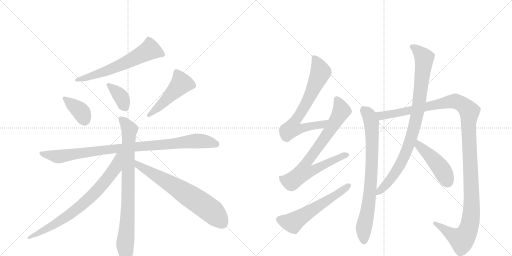
t = 0.00 s
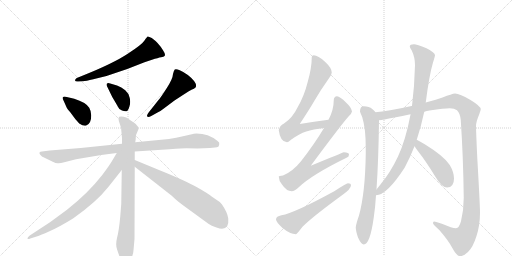
t = 2.49 s
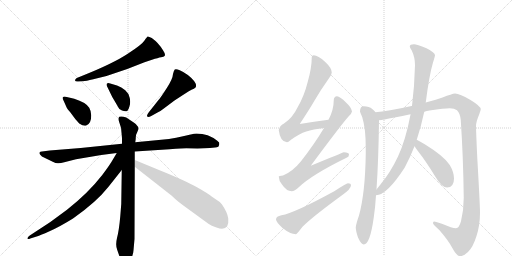
t = 4.97 s
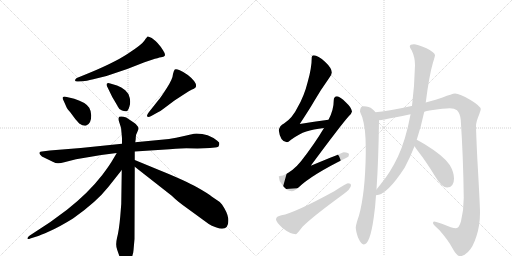
t = 7.45 s
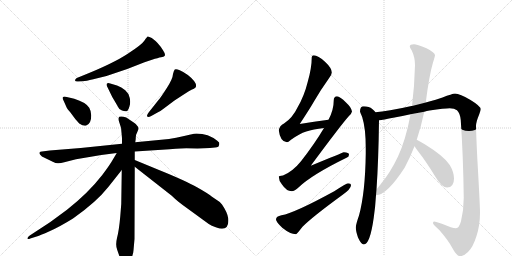
t = 9.94 s
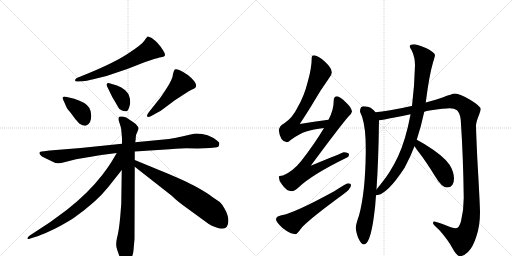
t = 12.42 s

The animated SVG that drew these frames (rendered in a browser with its animation timeline set to each time). Animation: 15 CSS @keyframes rules; one cycle of 12.42 s.

<svg version="1.1" viewBox="0 0 2048 1024" xmlns="http://www.w3.org/2000/svg">
  <g stroke="lightgray" stroke-dasharray="1,1" stroke-width="1" transform="scale(4, 4)">
    <line x1="0" y1="0" x2="256" y2="256"></line>
    <line x1="256" y1="0" x2="0" y2="256"></line>
    <line x1="128" y1="0" x2="128" y2="256"></line>
    <line x1="0" y1="128" x2="256" y2="128"></line>
    <line x1="256" y1="0" x2="512" y2="256"></line>
    <line x1="512" y1="0" x2="256" y2="256"></line>
    <line x1="384" y1="0" x2="384" y2="256"></line>
    <line x1="256" y1="128" x2="512" y2="128"></line>
  </g>
<g transform="scale(1, -1) translate(0, -850)">
   <style type="text/css">
    @keyframes keyframes0 {
      from {
       stroke: black;
       stroke-dashoffset: 624;
       stroke-width: 128;
       }
       67% {
       animation-timing-function: step-end;
       stroke: black;
       stroke-dashoffset: 0;
       stroke-width: 128;
       }
       to {
       stroke: black;
       stroke-width: 1024;
       }
       }
       #make-me-a-hanzi-animation-0 {
         animation: keyframes0 0.757812s both;
         animation-delay: 0.000000s;
         animation-timing-function: linear;
       }
    @keyframes keyframes1 {
      from {
       stroke: black;
       stroke-dashoffset: 377;
       stroke-width: 128;
       }
       55% {
       animation-timing-function: step-end;
       stroke: black;
       stroke-dashoffset: 0;
       stroke-width: 128;
       }
       to {
       stroke: black;
       stroke-width: 1024;
       }
       }
       #make-me-a-hanzi-animation-1 {
         animation: keyframes1 0.556803s both;
         animation-delay: 0.757812s;
         animation-timing-function: linear;
       }
    @keyframes keyframes2 {
      from {
       stroke: black;
       stroke-dashoffset: 375;
       stroke-width: 128;
       }
       55% {
       animation-timing-function: step-end;
       stroke: black;
       stroke-dashoffset: 0;
       stroke-width: 128;
       }
       to {
       stroke: black;
       stroke-width: 1024;
       }
       }
       #make-me-a-hanzi-animation-2 {
         animation: keyframes2 0.555176s both;
         animation-delay: 1.314616s;
         animation-timing-function: linear;
       }
    @keyframes keyframes3 {
      from {
       stroke: black;
       stroke-dashoffset: 495;
       stroke-width: 128;
       }
       62% {
       animation-timing-function: step-end;
       stroke: black;
       stroke-dashoffset: 0;
       stroke-width: 128;
       }
       to {
       stroke: black;
       stroke-width: 1024;
       }
       }
       #make-me-a-hanzi-animation-3 {
         animation: keyframes3 0.652832s both;
         animation-delay: 1.869792s;
         animation-timing-function: linear;
       }
    @keyframes keyframes4 {
      from {
       stroke: black;
       stroke-dashoffset: 961;
       stroke-width: 128;
       }
       76% {
       animation-timing-function: step-end;
       stroke: black;
       stroke-dashoffset: 0;
       stroke-width: 128;
       }
       to {
       stroke: black;
       stroke-width: 1024;
       }
       }
       #make-me-a-hanzi-animation-4 {
         animation: keyframes4 1.032064s both;
         animation-delay: 2.522624s;
         animation-timing-function: linear;
       }
    @keyframes keyframes5 {
      from {
       stroke: black;
       stroke-dashoffset: 839;
       stroke-width: 128;
       }
       73% {
       animation-timing-function: step-end;
       stroke: black;
       stroke-dashoffset: 0;
       stroke-width: 128;
       }
       to {
       stroke: black;
       stroke-width: 1024;
       }
       }
       #make-me-a-hanzi-animation-5 {
         animation: keyframes5 0.932780s both;
         animation-delay: 3.554688s;
         animation-timing-function: linear;
       }
    @keyframes keyframes6 {
      from {
       stroke: black;
       stroke-dashoffset: 765;
       stroke-width: 128;
       }
       71% {
       animation-timing-function: step-end;
       stroke: black;
       stroke-dashoffset: 0;
       stroke-width: 128;
       }
       to {
       stroke: black;
       stroke-width: 1024;
       }
       }
       #make-me-a-hanzi-animation-6 {
         animation: keyframes6 0.872559s both;
         animation-delay: 4.487467s;
         animation-timing-function: linear;
       }
    @keyframes keyframes7 {
      from {
       stroke: black;
       stroke-dashoffset: 683;
       stroke-width: 128;
       }
       69% {
       animation-timing-function: step-end;
       stroke: black;
       stroke-dashoffset: 0;
       stroke-width: 128;
       }
       to {
       stroke: black;
       stroke-width: 1024;
       }
       }
       #make-me-a-hanzi-animation-7 {
         animation: keyframes7 0.805827s both;
         animation-delay: 5.360026s;
         animation-timing-function: linear;
       }
    @keyframes keyframes8 {
      from {
       stroke: black;
       stroke-dashoffset: 717;
       stroke-width: 128;
       }
       70% {
       animation-timing-function: step-end;
       stroke: black;
       stroke-dashoffset: 0;
       stroke-width: 128;
       }
       to {
       stroke: black;
       stroke-width: 1024;
       }
       }
       #make-me-a-hanzi-animation-8 {
         animation: keyframes8 0.833496s both;
         animation-delay: 6.165853s;
         animation-timing-function: linear;
       }
    @keyframes keyframes9 {
      from {
       stroke: black;
       stroke-dashoffset: 778;
       stroke-width: 128;
       }
       72% {
       animation-timing-function: step-end;
       stroke: black;
       stroke-dashoffset: 0;
       stroke-width: 128;
       }
       to {
       stroke: black;
       stroke-width: 1024;
       }
       }
       #make-me-a-hanzi-animation-9 {
         animation: keyframes9 0.883138s both;
         animation-delay: 6.999349s;
         animation-timing-function: linear;
       }
    @keyframes keyframes10 {
      from {
       stroke: black;
       stroke-dashoffset: 579;
       stroke-width: 128;
       }
       65% {
       animation-timing-function: step-end;
       stroke: black;
       stroke-dashoffset: 0;
       stroke-width: 128;
       }
       to {
       stroke: black;
       stroke-width: 1024;
       }
       }
       #make-me-a-hanzi-animation-10 {
         animation: keyframes10 0.721191s both;
         animation-delay: 7.882487s;
         animation-timing-function: linear;
       }
    @keyframes keyframes11 {
      from {
       stroke: black;
       stroke-dashoffset: 796;
       stroke-width: 128;
       }
       72% {
       animation-timing-function: step-end;
       stroke: black;
       stroke-dashoffset: 0;
       stroke-width: 128;
       }
       to {
       stroke: black;
       stroke-width: 1024;
       }
       }
       #make-me-a-hanzi-animation-11 {
         animation: keyframes11 0.897786s both;
         animation-delay: 8.603678s;
         animation-timing-function: linear;
       }
    @keyframes keyframes12 {
      from {
       stroke: black;
       stroke-dashoffset: 1296;
       stroke-width: 128;
       }
       81% {
       animation-timing-function: step-end;
       stroke: black;
       stroke-dashoffset: 0;
       stroke-width: 128;
       }
       to {
       stroke: black;
       stroke-width: 1024;
       }
       }
       #make-me-a-hanzi-animation-12 {
         animation: keyframes12 1.304688s both;
         animation-delay: 9.501465s;
         animation-timing-function: linear;
       }
    @keyframes keyframes13 {
      from {
       stroke: black;
       stroke-dashoffset: 914;
       stroke-width: 128;
       }
       75% {
       animation-timing-function: step-end;
       stroke: black;
       stroke-dashoffset: 0;
       stroke-width: 128;
       }
       to {
       stroke: black;
       stroke-width: 1024;
       }
       }
       #make-me-a-hanzi-animation-13 {
         animation: keyframes13 0.993815s both;
         animation-delay: 10.806152s;
         animation-timing-function: linear;
       }
    @keyframes keyframes14 {
      from {
       stroke: black;
       stroke-dashoffset: 458;
       stroke-width: 128;
       }
       60% {
       animation-timing-function: step-end;
       stroke: black;
       stroke-dashoffset: 0;
       stroke-width: 128;
       }
       to {
       stroke: black;
       stroke-width: 1024;
       }
       }
       #make-me-a-hanzi-animation-14 {
         animation: keyframes14 0.622721s both;
         animation-delay: 11.799967s;
         animation-timing-function: linear;
       }
</style>
<path d="M 313 524 L 332 525 Q 343 526 373 533 L 426 546 L 509 574 L 578 601 L 608 611 Q 633 619 644 621 Q 656 622 658 626 Q 664 631 652 649 Q 634 679 607 698 Q 594 705 591 704 Q 588 703 578 688 Q 568 672 511 635 Q 454 597 332 548 L 307 538 Q 300 533 300 528 Q 301 523 313 524 Z" fill="lightgray"></path> 
<path d="M 255 446 L 267 419 Q 269 414 281 401 L 301 374 L 317 356 Q 335 344 345 348 Q 365 355 365 388 Q 365 405 357 419 Q 343 441 297 455 L 267 462 Q 257 466 252 462 Q 248 458 255 446 Z" fill="lightgray"></path> 
<path d="M 468 508 L 441 516 Q 432 520 428 516 Q 424 512 429 503 L 449 462 Q 471 425 471 424 Q 475 413 488 408 Q 501 403 509 406 Q 514 410 518 425 Q 523 439 519 458 Q 516 476 501 489 Q 486 502 468 508 Z" fill="lightgray"></path> 
<path d="M 605 386 L 632 401 Q 643 406 658 418 L 698 448 L 738 474 Q 755 486 766 491 Q 777 495 783 501 Q 787 512 777 525 Q 755 553 719 569 Q 704 576 699 572 Q 695 568 692 554 Q 691 534 666 496 Q 641 457 634 450 L 596 402 Q 585 388 589 384 Q 593 380 605 386 Z" fill="lightgray"></path> 
<path d="M 539 244 L 678 253 Q 733 257 745 257 L 790 256 L 840 258 L 860 260 Q 868 261 873 263 Q 875 265 877 273 Q 880 280 869 287 Q 833 316 786 316 Q 779 316 758 311 Q 738 305 676 294 L 541 281 L 488 275 L 323 258 L 199 248 L 168 244 Q 160 244 158 240 Q 157 235 161 231 Q 165 224 180 218 L 211 203 Q 223 197 231 197 Q 240 196 257 201 L 304 213 L 405 230 L 467 238 L 539 244 Z" fill="lightgray"></path> 
<path d="M 539 210 L 539 244 L 541 281 L 543 295 Q 542 310 550 324 L 554 334 Q 555 342 543 354 Q 534 361 523 368 L 505 380 Q 488 386 477 383 Q 471 376 478 358 Q 486 339 486 320 L 488 297 L 488 275 L 487 170 L 485 34 L 481 -16 Q 476 -72 468 -102 Q 461 -132 469 -150 L 477 -173 Q 492 -210 507 -205 Q 512 -203 522 -187 Q 533 -171 534 -151 L 538 -106 L 539 183 L 539 210 Z" fill="lightgray"></path> 
<path d="M 467 238 L 454 216 Q 438 188 409 150 Q 353 78 268 11 L 200 -39 L 119 -92 Q 109 -100 110 -104 Q 111 -108 121 -104 L 153 -94 Q 159 -92 198 -75 Q 237 -58 292 -24 Q 385 41 434 103 L 487 170 C 548 247 482 264 467 238 Z" fill="lightgray"></path> 
<path d="M 636 170 L 539 210 C 511 221 515 202 539 183 L 687 67 Q 710 44 750 16 L 835 -46 Q 846 -54 863 -59 Q 881 -65 888 -65 Q 917 -65 913 -24 Q 910 0 888 32 L 879 42 L 848 63 Q 836 74 788 101 Q 740 128 636 170 Z" fill="lightgray"></path> 
<path d="M 1314 371 Q 1256 364 1199 354 Q 1238 413 1257 446 Q 1281 488 1316 537 Q 1327 551 1327 560 Q 1327 578 1300 603 Q 1272 629 1255 629 Q 1247 629 1247 621 Q 1247 579 1231 523 Q 1217 466 1190 420 Q 1170 378 1136 356 Q 1118 347 1115 329 Q 1121 282 1148 281 Q 1152 281 1164 291 Q 1197 315 1225 324 Q 1252 333 1296 338 C 1326 342 1344 375 1314 371 Z" fill="lightgray"></path> 
<path d="M 1348 465 Q 1335 464 1335 449 Q 1335 410 1314 371 L 1296 338 Q 1258 274 1204 205 Q 1171 164 1132 148 Q 1116 147 1115 144 Q 1115 128 1128 112 Q 1146 85 1167 85 Q 1178 85 1195 101 Q 1247 151 1388 220 Q 1396 223 1396 232 Q 1396 240 1375 241 Q 1369 239 1243 187 Q 1363 349 1394 384 Q 1406 394 1408 404 Q 1406 420 1384 440 Q 1360 464 1348 465 Z" fill="lightgray"></path> 
<path d="M 1392 117 Q 1386 117 1337 85 Q 1178 -2 1126 -11 Q 1104 -15 1104 -28 Q 1104 -37 1129 -61 Q 1161 -87 1184 -87 Q 1187 -87 1210 -57 Q 1250 -17 1368 69 Q 1404 94 1404 109 Q 1404 117 1392 117 Z" fill="lightgray"></path> 
<path d="M 1455 425 Q 1440 425 1440 404 Q 1441 400 1449 381 Q 1463 337 1463 257 L 1463 236 Q 1461 79 1436 -12 Q 1425 -43 1423 -59 Q 1423 -73 1432 -100 Q 1445 -128 1455 -128 Q 1480 -128 1495 -20 Q 1501 19 1504 69 L 1506 92 Q 1514 209 1516 369 L 1502 401 Q 1498 407 1489 414 Q 1477 425 1455 425 Z" fill="lightgray"></path> 
<path d="M 1697 403 Q 1707 406 1718 408 Q 1779 417 1799 417 Q 1818 417 1828 409 Q 1840 398 1843 370 Q 1853 221 1855 59 Q 1855 10 1844 -35 Q 1836 -63 1824 -63 Q 1809 -63 1770 -46 Q 1744 -36 1736 -36 Q 1732 -36 1732 -43 Q 1733 -48 1758 -71 Q 1793 -111 1810 -143 Q 1826 -173 1839 -175 Q 1854 -175 1872 -158 Q 1892 -139 1906 -94 Q 1920 -51 1920 0 Q 1920 29 1909 220 Q 1904 330 1904 346 Q 1904 362 1917 393 Q 1923 410 1923 413 Q 1923 425 1882 450 Q 1839 476 1820 476 Q 1808 475 1770 460 Q 1749 453 1703 440 L 1648 426 L 1646 426 Q 1548 404 1502 401 C 1472 398 1486 364 1516 369 Q 1530 370 1578 380 Q 1609 386 1642 393 L 1697 403 Z" fill="lightgray"></path> 
<path d="M 1504 69 Q 1547 69 1619 180 Q 1640 219 1658 265 L 1667 291 Q 1684 342 1697 403 L 1703 440 Q 1717 550 1732 600 Q 1740 625 1740 629 Q 1740 640 1706 657 Q 1667 673 1656 673 Q 1639 673 1639 665 Q 1639 659 1647 648 Q 1660 621 1660 589 Q 1658 507 1648 426 L 1642 393 Q 1642 391 1641 387 Q 1623 291 1592 224 Q 1562 160 1521 111 Q 1512 100 1506 92 C 1487 68 1484 64 1504 69 Z" fill="lightgray"></path> 
<path d="M 1658 265 Q 1664 256 1673 244 Q 1703 206 1741 144 Q 1767 100 1788 100 Q 1816 100 1816 136 Q 1816 161 1799 190 Q 1777 225 1699 273 Q 1680 285 1667 291 C 1640 304 1641 290 1658 265 Z" fill="lightgray"></path> 
      <clipPath id="make-me-a-hanzi-clip-0">
      <path d="M 313 524 L 332 525 Q 343 526 373 533 L 426 546 L 509 574 L 578 601 L 608 611 Q 633 619 644 621 Q 656 622 658 626 Q 664 631 652 649 Q 634 679 607 698 Q 594 705 591 704 Q 588 703 578 688 Q 568 672 511 635 Q 454 597 332 548 L 307 538 Q 300 533 300 528 Q 301 523 313 524 Z" fill="lightgray"></path>
      </clipPath>
      <path clip-path="url(#make-me-a-hanzi-clip-0)" d="M 648 632 L 598 650 L 454 577 L 308 530 " fill="none" id="make-me-a-hanzi-animation-0" stroke-dasharray="496 992" stroke-linecap="round"></path>

      <clipPath id="make-me-a-hanzi-clip-1">
      <path d="M 255 446 L 267 419 Q 269 414 281 401 L 301 374 L 317 356 Q 335 344 345 348 Q 365 355 365 388 Q 365 405 357 419 Q 343 441 297 455 L 267 462 Q 257 466 252 462 Q 248 458 255 446 Z" fill="lightgray"></path>
      </clipPath>
      <path clip-path="url(#make-me-a-hanzi-clip-1)" d="M 260 457 L 323 404 L 339 369 " fill="none" id="make-me-a-hanzi-animation-1" stroke-dasharray="249 498" stroke-linecap="round"></path>

      <clipPath id="make-me-a-hanzi-clip-2">
      <path d="M 468 508 L 441 516 Q 432 520 428 516 Q 424 512 429 503 L 449 462 Q 471 425 471 424 Q 475 413 488 408 Q 501 403 509 406 Q 514 410 518 425 Q 523 439 519 458 Q 516 476 501 489 Q 486 502 468 508 Z" fill="lightgray"></path>
      </clipPath>
      <path clip-path="url(#make-me-a-hanzi-clip-2)" d="M 435 510 L 483 464 L 503 415 " fill="none" id="make-me-a-hanzi-animation-2" stroke-dasharray="247 494" stroke-linecap="round"></path>

      <clipPath id="make-me-a-hanzi-clip-3">
      <path d="M 605 386 L 632 401 Q 643 406 658 418 L 698 448 L 738 474 Q 755 486 766 491 Q 777 495 783 501 Q 787 512 777 525 Q 755 553 719 569 Q 704 576 699 572 Q 695 568 692 554 Q 691 534 666 496 Q 641 457 634 450 L 596 402 Q 585 388 589 384 Q 593 380 605 386 Z" fill="lightgray"></path>
      </clipPath>
      <path clip-path="url(#make-me-a-hanzi-clip-3)" d="M 704 565 L 726 517 L 641 427 L 593 387 " fill="none" id="make-me-a-hanzi-animation-3" stroke-dasharray="367 734" stroke-linecap="round"></path>

      <clipPath id="make-me-a-hanzi-clip-4">
      <path d="M 539 244 L 678 253 Q 733 257 745 257 L 790 256 L 840 258 L 860 260 Q 868 261 873 263 Q 875 265 877 273 Q 880 280 869 287 Q 833 316 786 316 Q 779 316 758 311 Q 738 305 676 294 L 541 281 L 488 275 L 323 258 L 199 248 L 168 244 Q 160 244 158 240 Q 157 235 161 231 Q 165 224 180 218 L 211 203 Q 223 197 231 197 Q 240 196 257 201 L 304 213 L 405 230 L 467 238 L 539 244 Z" fill="lightgray"></path>
      </clipPath>
      <path clip-path="url(#make-me-a-hanzi-clip-4)" d="M 165 237 L 231 224 L 437 253 L 773 286 L 865 276 " fill="none" id="make-me-a-hanzi-animation-4" stroke-dasharray="833 1666" stroke-linecap="round"></path>

      <clipPath id="make-me-a-hanzi-clip-5">
      <path d="M 539 210 L 539 244 L 541 281 L 543 295 Q 542 310 550 324 L 554 334 Q 555 342 543 354 Q 534 361 523 368 L 505 380 Q 488 386 477 383 Q 471 376 478 358 Q 486 339 486 320 L 488 297 L 488 275 L 487 170 L 485 34 L 481 -16 Q 476 -72 468 -102 Q 461 -132 469 -150 L 477 -173 Q 492 -210 507 -205 Q 512 -203 522 -187 Q 533 -171 534 -151 L 538 -106 L 539 183 L 539 210 Z" fill="lightgray"></path>
      </clipPath>
      <path clip-path="url(#make-me-a-hanzi-clip-5)" d="M 484 376 L 518 329 L 511 -7 L 500 -135 L 503 -195 " fill="none" id="make-me-a-hanzi-animation-5" stroke-dasharray="711 1422" stroke-linecap="round"></path>

      <clipPath id="make-me-a-hanzi-clip-6">
      <path d="M 467 238 L 454 216 Q 438 188 409 150 Q 353 78 268 11 L 200 -39 L 119 -92 Q 109 -100 110 -104 Q 111 -108 121 -104 L 153 -94 Q 159 -92 198 -75 Q 237 -58 292 -24 Q 385 41 434 103 L 487 170 C 548 247 482 264 467 238 Z" fill="lightgray"></path>
      </clipPath>
      <path clip-path="url(#make-me-a-hanzi-clip-6)" d="M 483 233 L 474 226 L 462 179 L 420 123 L 327 30 L 209 -53 L 116 -99 " fill="none" id="make-me-a-hanzi-animation-6" stroke-dasharray="637 1274" stroke-linecap="round"></path>

      <clipPath id="make-me-a-hanzi-clip-7">
      <path d="M 636 170 L 539 210 C 511 221 515 202 539 183 L 687 67 Q 710 44 750 16 L 835 -46 Q 846 -54 863 -59 Q 881 -65 888 -65 Q 917 -65 913 -24 Q 910 0 888 32 L 879 42 L 848 63 Q 836 74 788 101 Q 740 128 636 170 Z" fill="lightgray"></path>
      </clipPath>
      <path clip-path="url(#make-me-a-hanzi-clip-7)" d="M 544 203 L 555 189 L 710 98 L 837 13 L 890 -43 " fill="none" id="make-me-a-hanzi-animation-7" stroke-dasharray="555 1110" stroke-linecap="round"></path>

      <clipPath id="make-me-a-hanzi-clip-8">
      <path d="M 1314 371 Q 1256 364 1199 354 Q 1238 413 1257 446 Q 1281 488 1316 537 Q 1327 551 1327 560 Q 1327 578 1300 603 Q 1272 629 1255 629 Q 1247 629 1247 621 Q 1247 579 1231 523 Q 1217 466 1190 420 Q 1170 378 1136 356 Q 1118 347 1115 329 Q 1121 282 1148 281 Q 1152 281 1164 291 Q 1197 315 1225 324 Q 1252 333 1296 338 C 1326 342 1344 375 1314 371 Z" fill="lightgray"></path>
      </clipPath>
      <path clip-path="url(#make-me-a-hanzi-clip-8)" d="M 1258 618 L 1283 562 L 1234 453 L 1178 363 L 1169 336 L 1200 334 L 1286 351 L 1307 368 " fill="none" id="make-me-a-hanzi-animation-8" stroke-dasharray="589 1178" stroke-linecap="round"></path>

      <clipPath id="make-me-a-hanzi-clip-9">
      <path d="M 1348 465 Q 1335 464 1335 449 Q 1335 410 1314 371 L 1296 338 Q 1258 274 1204 205 Q 1171 164 1132 148 Q 1116 147 1115 144 Q 1115 128 1128 112 Q 1146 85 1167 85 Q 1178 85 1195 101 Q 1247 151 1388 220 Q 1396 223 1396 232 Q 1396 240 1375 241 Q 1369 239 1243 187 Q 1363 349 1394 384 Q 1406 394 1408 404 Q 1406 420 1384 440 Q 1360 464 1348 465 Z" fill="lightgray"></path>
      </clipPath>
      <path clip-path="url(#make-me-a-hanzi-clip-9)" d="M 1348 451 L 1365 405 L 1287 280 L 1225 199 L 1215 163 L 1246 165 L 1327 208 L 1387 230 " fill="none" id="make-me-a-hanzi-animation-9" stroke-dasharray="650 1300" stroke-linecap="round"></path>

      <clipPath id="make-me-a-hanzi-clip-10">
      <path d="M 1392 117 Q 1386 117 1337 85 Q 1178 -2 1126 -11 Q 1104 -15 1104 -28 Q 1104 -37 1129 -61 Q 1161 -87 1184 -87 Q 1187 -87 1210 -57 Q 1250 -17 1368 69 Q 1404 94 1404 109 Q 1404 117 1392 117 Z" fill="lightgray"></path>
      </clipPath>
      <path clip-path="url(#make-me-a-hanzi-clip-10)" d="M 1117 -28 L 1170 -40 L 1368 85 L 1394 107 " fill="none" id="make-me-a-hanzi-animation-10" stroke-dasharray="451 902" stroke-linecap="round"></path>

      <clipPath id="make-me-a-hanzi-clip-11">
      <path d="M 1455 425 Q 1440 425 1440 404 Q 1441 400 1449 381 Q 1463 337 1463 257 L 1463 236 Q 1461 79 1436 -12 Q 1425 -43 1423 -59 Q 1423 -73 1432 -100 Q 1445 -128 1455 -128 Q 1480 -128 1495 -20 Q 1501 19 1504 69 L 1506 92 Q 1514 209 1516 369 L 1502 401 Q 1498 407 1489 414 Q 1477 425 1455 425 Z" fill="lightgray"></path>
      </clipPath>
      <path clip-path="url(#make-me-a-hanzi-clip-11)" d="M 1456 409 L 1475 390 L 1486 361 L 1489 260 L 1484 127 L 1470 4 L 1455 -61 L 1455 -118 " fill="none" id="make-me-a-hanzi-animation-11" stroke-dasharray="668 1336" stroke-linecap="round"></path>

      <clipPath id="make-me-a-hanzi-clip-12">
      <path d="M 1697 403 Q 1707 406 1718 408 Q 1779 417 1799 417 Q 1818 417 1828 409 Q 1840 398 1843 370 Q 1853 221 1855 59 Q 1855 10 1844 -35 Q 1836 -63 1824 -63 Q 1809 -63 1770 -46 Q 1744 -36 1736 -36 Q 1732 -36 1732 -43 Q 1733 -48 1758 -71 Q 1793 -111 1810 -143 Q 1826 -173 1839 -175 Q 1854 -175 1872 -158 Q 1892 -139 1906 -94 Q 1920 -51 1920 0 Q 1920 29 1909 220 Q 1904 330 1904 346 Q 1904 362 1917 393 Q 1923 410 1923 413 Q 1923 425 1882 450 Q 1839 476 1820 476 Q 1808 475 1770 460 Q 1749 453 1703 440 L 1648 426 L 1646 426 Q 1548 404 1502 401 C 1472 398 1486 364 1516 369 Q 1530 370 1578 380 Q 1609 386 1642 393 L 1697 403 Z" fill="lightgray"></path>
      </clipPath>
      <path clip-path="url(#make-me-a-hanzi-clip-12)" d="M 1507 397 L 1526 387 L 1564 391 L 1815 445 L 1845 436 L 1877 404 L 1874 334 L 1887 24 L 1875 -63 L 1847 -107 L 1819 -96 L 1739 -42 " fill="none" id="make-me-a-hanzi-animation-12" stroke-dasharray="1168 2336" stroke-linecap="round"></path>

      <clipPath id="make-me-a-hanzi-clip-13">
      <path d="M 1504 69 Q 1547 69 1619 180 Q 1640 219 1658 265 L 1667 291 Q 1684 342 1697 403 L 1703 440 Q 1717 550 1732 600 Q 1740 625 1740 629 Q 1740 640 1706 657 Q 1667 673 1656 673 Q 1639 673 1639 665 Q 1639 659 1647 648 Q 1660 621 1660 589 Q 1658 507 1648 426 L 1642 393 Q 1642 391 1641 387 Q 1623 291 1592 224 Q 1562 160 1521 111 Q 1512 100 1506 92 C 1487 68 1484 64 1504 69 Z" fill="lightgray"></path>
      </clipPath>
      <path clip-path="url(#make-me-a-hanzi-clip-13)" d="M 1648 663 L 1674 645 L 1697 618 L 1679 453 L 1658 344 L 1634 266 L 1594 179 L 1548 115 L 1508 74 " fill="none" id="make-me-a-hanzi-animation-13" stroke-dasharray="786 1572" stroke-linecap="round"></path>

      <clipPath id="make-me-a-hanzi-clip-14">
      <path d="M 1658 265 Q 1664 256 1673 244 Q 1703 206 1741 144 Q 1767 100 1788 100 Q 1816 100 1816 136 Q 1816 161 1799 190 Q 1777 225 1699 273 Q 1680 285 1667 291 C 1640 304 1641 290 1658 265 Z" fill="lightgray"></path>
      </clipPath>
      <path clip-path="url(#make-me-a-hanzi-clip-14)" d="M 1669 283 L 1676 268 L 1762 179 L 1790 124 " fill="none" id="make-me-a-hanzi-animation-14" stroke-dasharray="330 660" stroke-linecap="round"></path>

</g>
</svg>
